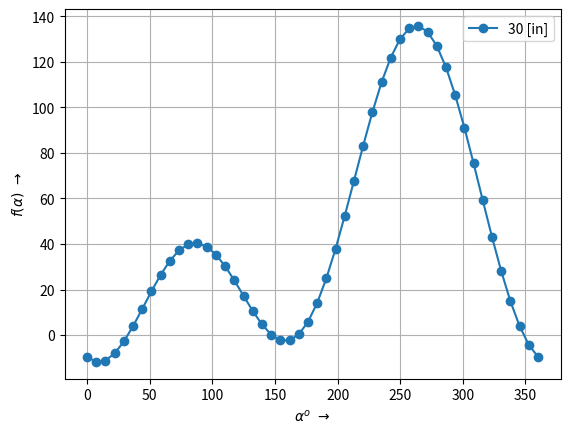

This figure's Python source:
import math 
import numpy as np

from matplotlib import pyplot as plt



l = 89.0 # [inches]
beta_1 = 11.5*(math.pi/180) # [radians]
h = 49.0 # [inches]

def func_1(alpha, D):
    A = l*math.sin(beta_1)
    B = l*math.cos(beta_1)
    C = (h + 0.5*D)*math.sin(beta_1) - 0.5*D*math.tan(beta_1)
    E = (h + 0.5*D)*math.cos(beta_1) - 0.5*D
    y = A*math.sin(alpha)*math.cos(alpha) + B*(math.sin(alpha))**2 - C*math.cos(alpha) - E*math.sin(alpha)

    return y

def func_2(alpha, D):
    A = l*math.sin(beta_1)
    B = l*math.cos(beta_1)
    C = (h + 0.5*D)*math.sin(beta_1) - 0.5*D*math.tan(beta_1)
    E = (h + 0.5*D)*math.cos(beta_1) - 0.5*D
    y = A*math.cos(2*alpha) + B*(math.sin(2*alpha)) - C*math.sin(alpha) - E*math.sin(alpha)

    return y

n = 50

x = np.linspace(0,2*math.pi,n)

y = np.empty(n)

i = 0

for i in range(n):
    y[i] = func_1(x[i], 100)
    
    if (abs(y[i]) <= 1e-2):
        alpha_z = x[i]
        print("The angle where function falls zero is alpha= {} ".format(x[i]*(180/math.pi)))

plt.plot(x*(180/math.pi), y, label='30 [in]', marker='o')
plt.legend()
plt.grid(True)
plt.xlabel(r"$\alpha^o\ \rightarrow$")
plt.ylabel(r"$f(\alpha)\ \rightarrow$")
#plt.title("The angle where function falls zero is alpha= {} ".format(alpha_z*(180/math.pi)))

plt.savefig("func_2.png", dpi=900)